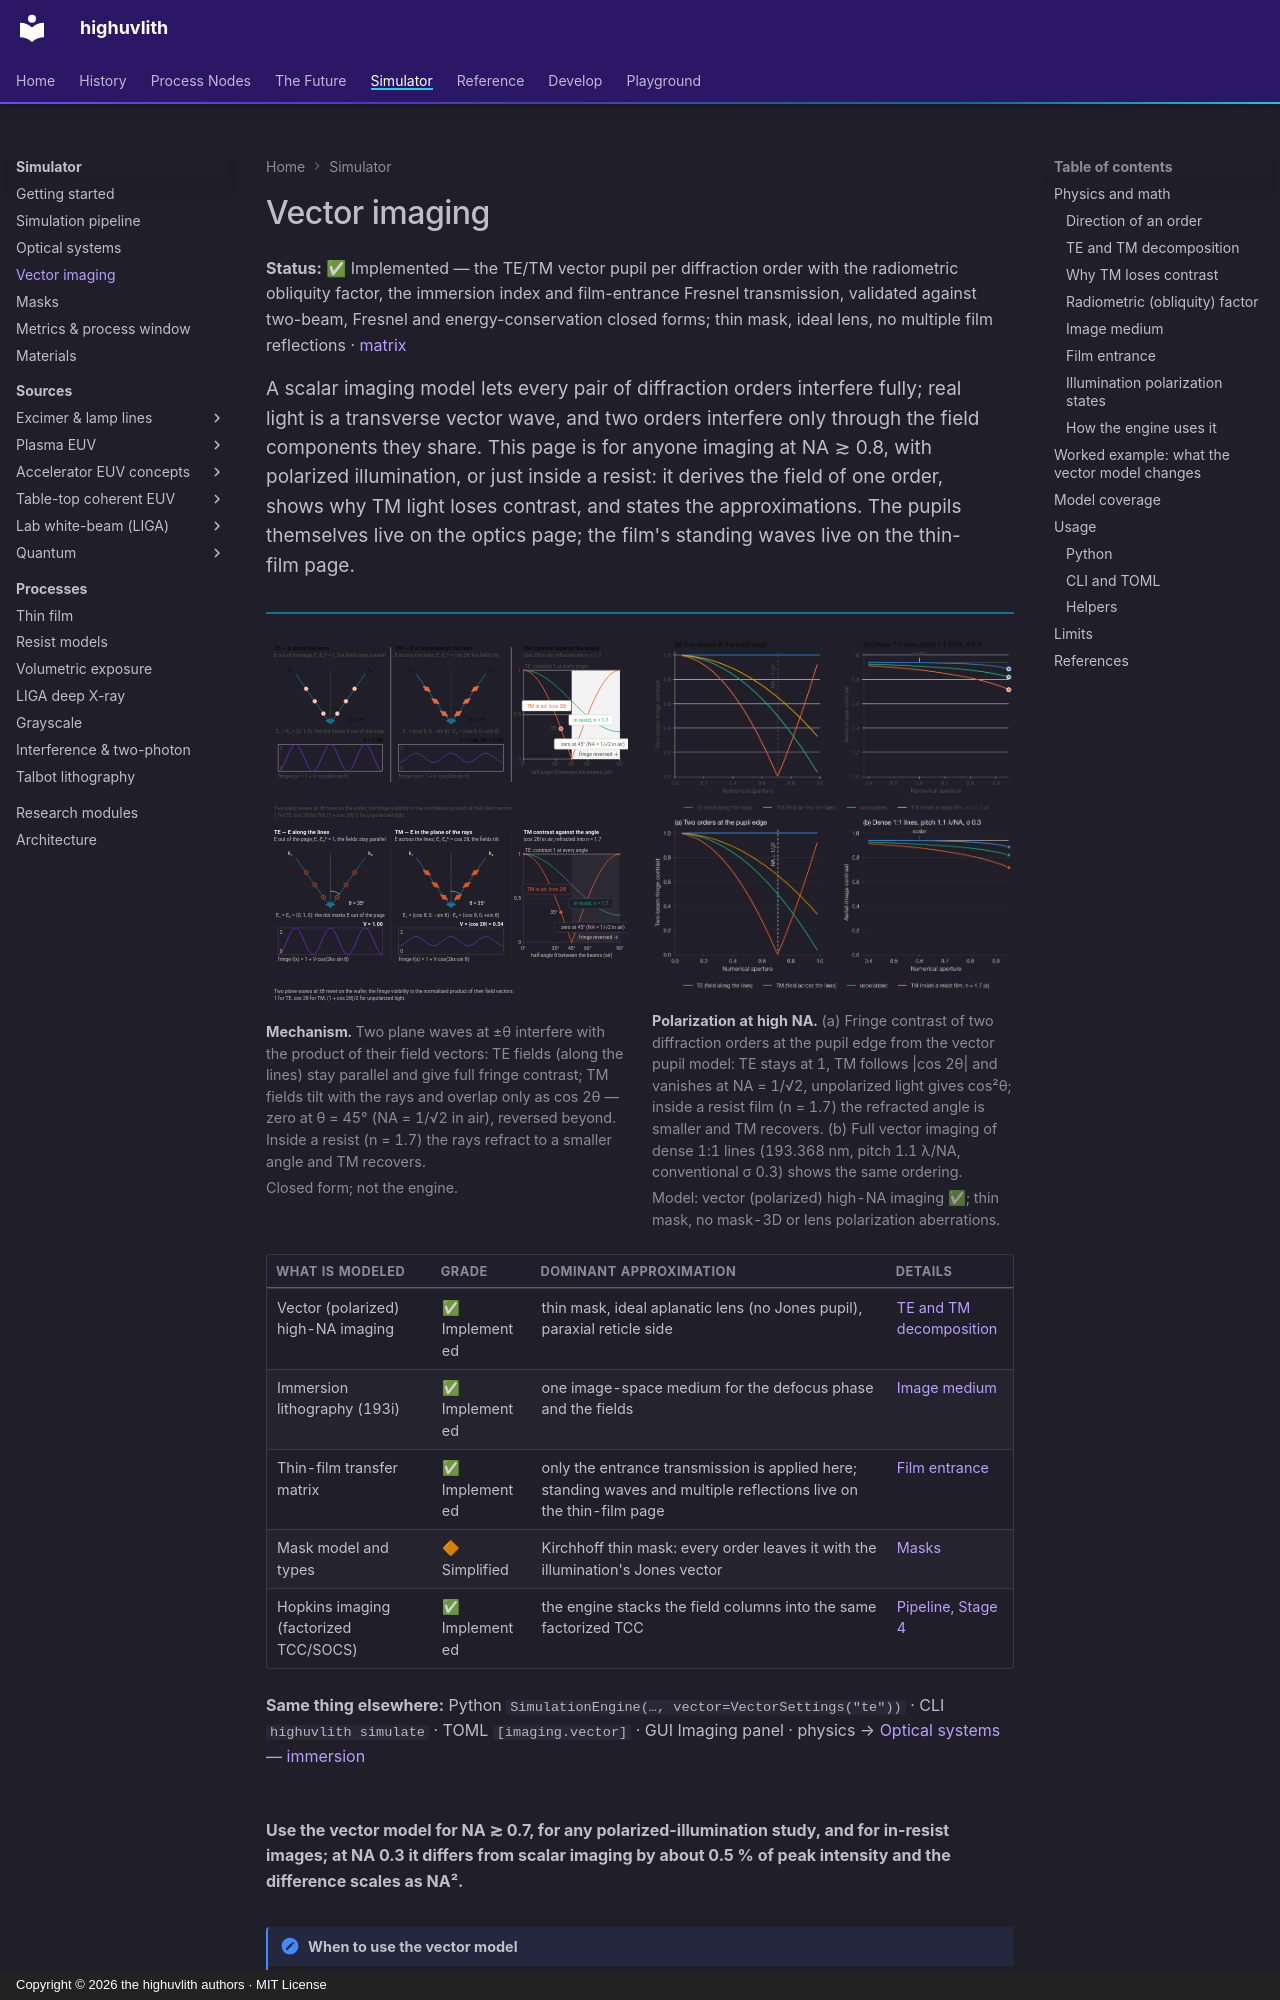

repository: sonoransun/highuvlith · page: vector-imaging/index.html · generator: mkdocs · copyright: Copyright © 2026 the highuvlith authors · MIT License

---
description: "Vector (polarized) high-NA imaging: TE/TM decomposition per diffraction order, the radiometric obliquity factor, the immersion index and film-entrance Fresnel transmission — what the vector model changes and what it leaves out."
---
